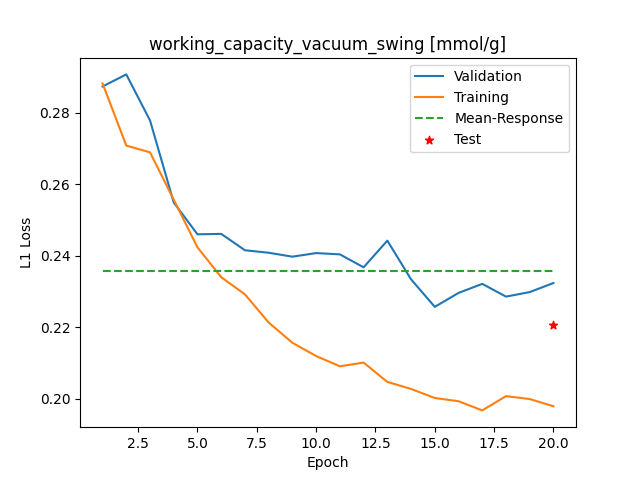

Data behind this chart, as committed beside it:
Epoch, Training_MSE, Validation_MSE
1, 0.2882, 0.2873
2, 0.2708, 0.2907
3, 0.2689, 0.2778
4, 0.2557, 0.2549
5, 0.2423, 0.246
6, 0.234, 0.2461
7, 0.2292, 0.2415
8, 0.2213, 0.2408
9, 0.2157, 0.2397
10, 0.212, 0.2407
11, 0.2091, 0.2404
12, 0.2101, 0.2368
13, 0.2047, 0.2442
14, 0.2028, 0.2334
15, 0.2002, 0.2257
16, 0.1993, 0.2296
17, 0.1968, 0.2321
18, 0.2007, 0.2286
19, 0.1999, 0.2298
20, 0.1979, 0.2324
